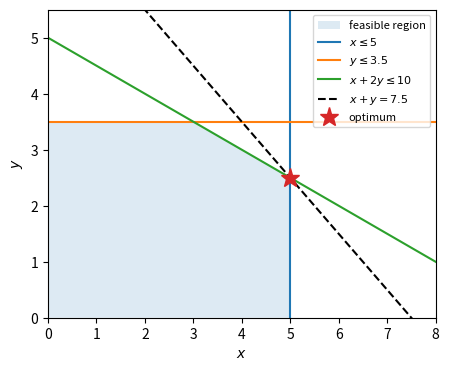
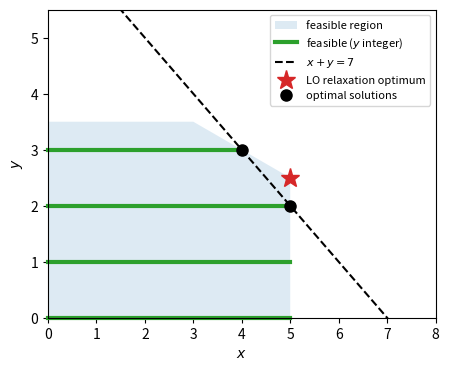
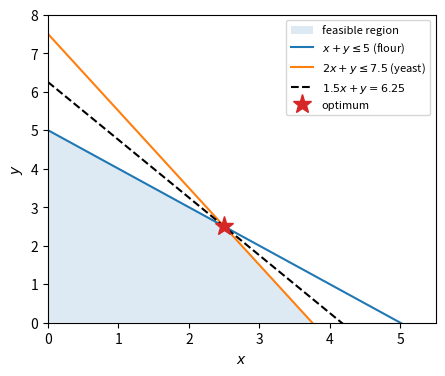
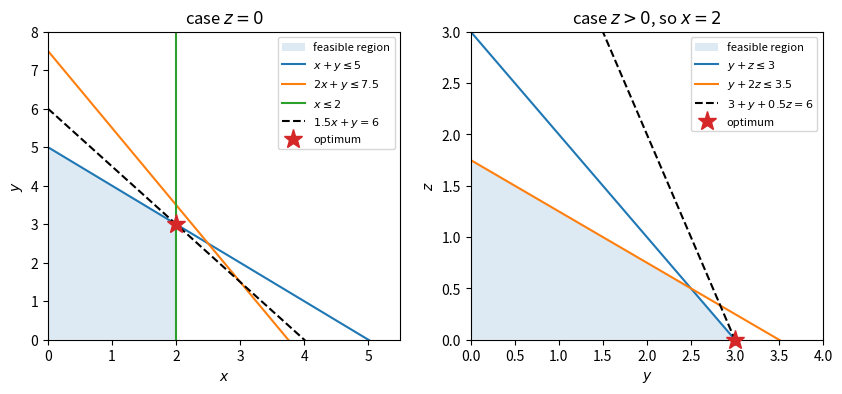
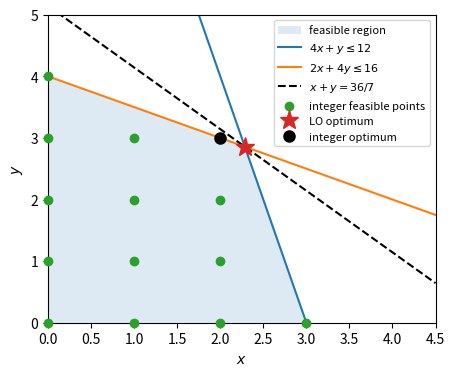

These charts were generated, in order, by the following Python code:
import matplotlib.pyplot as plt
from matplotlib.patches import Polygon


def draw_line(ax, a, b, c, xlim, **style):
    """Draw the line a x + b y = c over the horizontal range xlim."""
    if b == 0:
        ax.axvline(c / a, **style)
    else:
        xs = [xlim[0], xlim[1]]
        ax.plot(xs, [(c - a * x) / b for x in xs], **style)


def draw_region(ax, corners, xlim, ylim, xlabel="$x$", ylabel="$y$"):
    """Shade the feasible region with the given corner points."""
    ax.add_patch(Polygon(corners, alpha=0.15, label="feasible region"))
    ax.set_xlim(*xlim)
    ax.set_ylim(*ylim)
    ax.set_xlabel(xlabel)
    ax.set_ylabel(ylabel)

fig, ax = plt.subplots(figsize=(5, 4))
lim_x, lim_y = (0.0, 8.0), (0.0, 5.5)
draw_region(ax, [(0, 0), (5, 0), (5, 2.5), (3, 3.5), (0, 3.5)], lim_x, lim_y)
draw_line(ax, 1, 0, 5, lim_x, color="C0", label=r"$x \leq 5$")
draw_line(ax, 0, 1, 3.5, lim_x, color="C1", label=r"$y \leq 3.5$")
draw_line(ax, 1, 2, 10, lim_x, color="C2", label=r"$x + 2y \leq 10$")
draw_line(ax, 1, 1, 7.5, lim_x, color="k", ls="--", label="$x + y = 7.5$")
ax.plot(5, 2.5, "C3*", markersize=14, zorder=4, clip_on=False, label="optimum")
ax.legend(loc="upper right", fontsize=8)
plt.show()

fig, ax = plt.subplots(figsize=(5, 4))
draw_region(ax, [(0, 0), (5, 0), (5, 2.5), (3, 3.5), (0, 3.5)], lim_x, lim_y)
for level in range(4):
    x_max = min(5, 10 - 2 * level)
    segment_label = "feasible ($y$ integer)" if level == 0 else None
    ax.plot(
        [0, x_max],
        [level, level],
        color="C2",
        lw=3,
        label=segment_label,
        clip_on=False,
    )
draw_line(ax, 1, 1, 7, lim_x, color="k", ls="--", label="$x + y = 7$")
ax.plot(
    5,
    2.5,
    "C3*",
    markersize=14,
    zorder=4,
    clip_on=False,
    label="LO relaxation optimum",
)
ax.plot(
    [5, 4],
    [2, 3],
    "ko",
    markersize=8,
    zorder=4,
    clip_on=False,
    label="optimal solutions",
)
ax.legend(loc="upper right", fontsize=8)
plt.show()

fig, ax = plt.subplots(figsize=(5, 4))
lim_x, lim_y = (0.0, 5.5), (0.0, 8.0)
draw_region(ax, [(0, 0), (3.75, 0), (2.5, 2.5), (0, 5)], lim_x, lim_y)
draw_line(ax, 1, 1, 5, lim_x, color="C0", label=r"$x + y \leq 5$ (flour)")
draw_line(ax, 2, 1, 7.5, lim_x, color="C1", label=r"$2x + y \leq 7.5$ (yeast)")
draw_line(
    ax, 1.5, 1, 6.25, lim_x, color="k", ls="--", label="$1.5x + y = 6.25$"
)
ax.plot(
    2.5, 2.5, "C3*", markersize=14, zorder=4, clip_on=False, label="optimum"
)
ax.legend(loc="upper right", fontsize=8)
plt.show()

fig, (ax_left, ax_right) = plt.subplots(1, 2, figsize=(10, 4))
draw_region(ax_left, [(0, 0), (2, 0), (2, 3), (0, 5)], lim_x, lim_y)
draw_line(ax_left, 1, 1, 5, lim_x, color="C0", label=r"$x + y \leq 5$")
draw_line(ax_left, 2, 1, 7.5, lim_x, color="C1", label=r"$2x + y \leq 7.5$")
draw_line(ax_left, 1, 0, 2, lim_x, color="C2", label=r"$x \leq 2$")
draw_line(
    ax_left, 1.5, 1, 6, lim_x, color="k", ls="--", label="$1.5x + y = 6$"
)
ax_left.plot(
    2, 3, "C3*", markersize=14, zorder=4, clip_on=False, label="optimum"
)
ax_left.set_title("case $z = 0$")
ax_left.legend(loc="upper right", fontsize=8)

lim_y_case, lim_z_case = (0.0, 4.0), (0.0, 3.0)
draw_region(
    ax_right,
    [(0, 0), (3, 0), (2.5, 0.5), (0, 1.75)],
    lim_y_case,
    lim_z_case,
    xlabel="$y$",
    ylabel="$z$",
)
draw_line(ax_right, 1, 1, 3, lim_y_case, color="C0", label=r"$y + z \leq 3$")
draw_line(
    ax_right, 1, 2, 3.5, lim_y_case, color="C1", label=r"$y + 2z \leq 3.5$"
)
draw_line(
    ax_right,
    1,
    0.5,
    3,
    lim_y_case,
    color="k",
    ls="--",
    label="$3 + y + 0.5z = 6$",
)
ax_right.plot(
    3, 0, "C3*", markersize=14, zorder=4, clip_on=False, label="optimum"
)
ax_right.set_title("case $z > 0$, so $x = 2$")
ax_right.legend(loc="upper right", fontsize=8)
plt.show()

fig, ax = plt.subplots(figsize=(5, 4))
lim_x, lim_y = (0.0, 4.5), (0.0, 5.0)
draw_region(ax, [(0, 0), (3, 0), (16 / 7, 20 / 7), (0, 4)], lim_x, lim_y)
draw_line(ax, 4, 1, 12, lim_x, color="C0", label=r"$4x + y \leq 12$")
draw_line(ax, 2, 4, 16, lim_x, color="C1", label=r"$2x + 4y \leq 16$")
draw_line(ax, 1, 1, 36 / 7, lim_x, color="k", ls="--", label="$x + y = 36/7$")
int_points = [
    (i, j)
    for i in range(5)
    for j in range(6)
    if 4 * i + j <= 12 and 2 * i + 4 * j <= 16
]
ax.scatter(
    [i for i, _ in int_points],
    [j for _, j in int_points],
    color="C2",
    zorder=3,
    label="integer feasible points",
    clip_on=False,
)
ax.plot(
    16 / 7,
    20 / 7,
    "C3*",
    markersize=14,
    zorder=4,
    clip_on=False,
    label="LO optimum",
)
ax.plot(
    2, 3, "ko", markersize=8, zorder=4, clip_on=False, label="integer optimum"
)
ax.legend(loc="upper right", fontsize=8)
plt.show()
